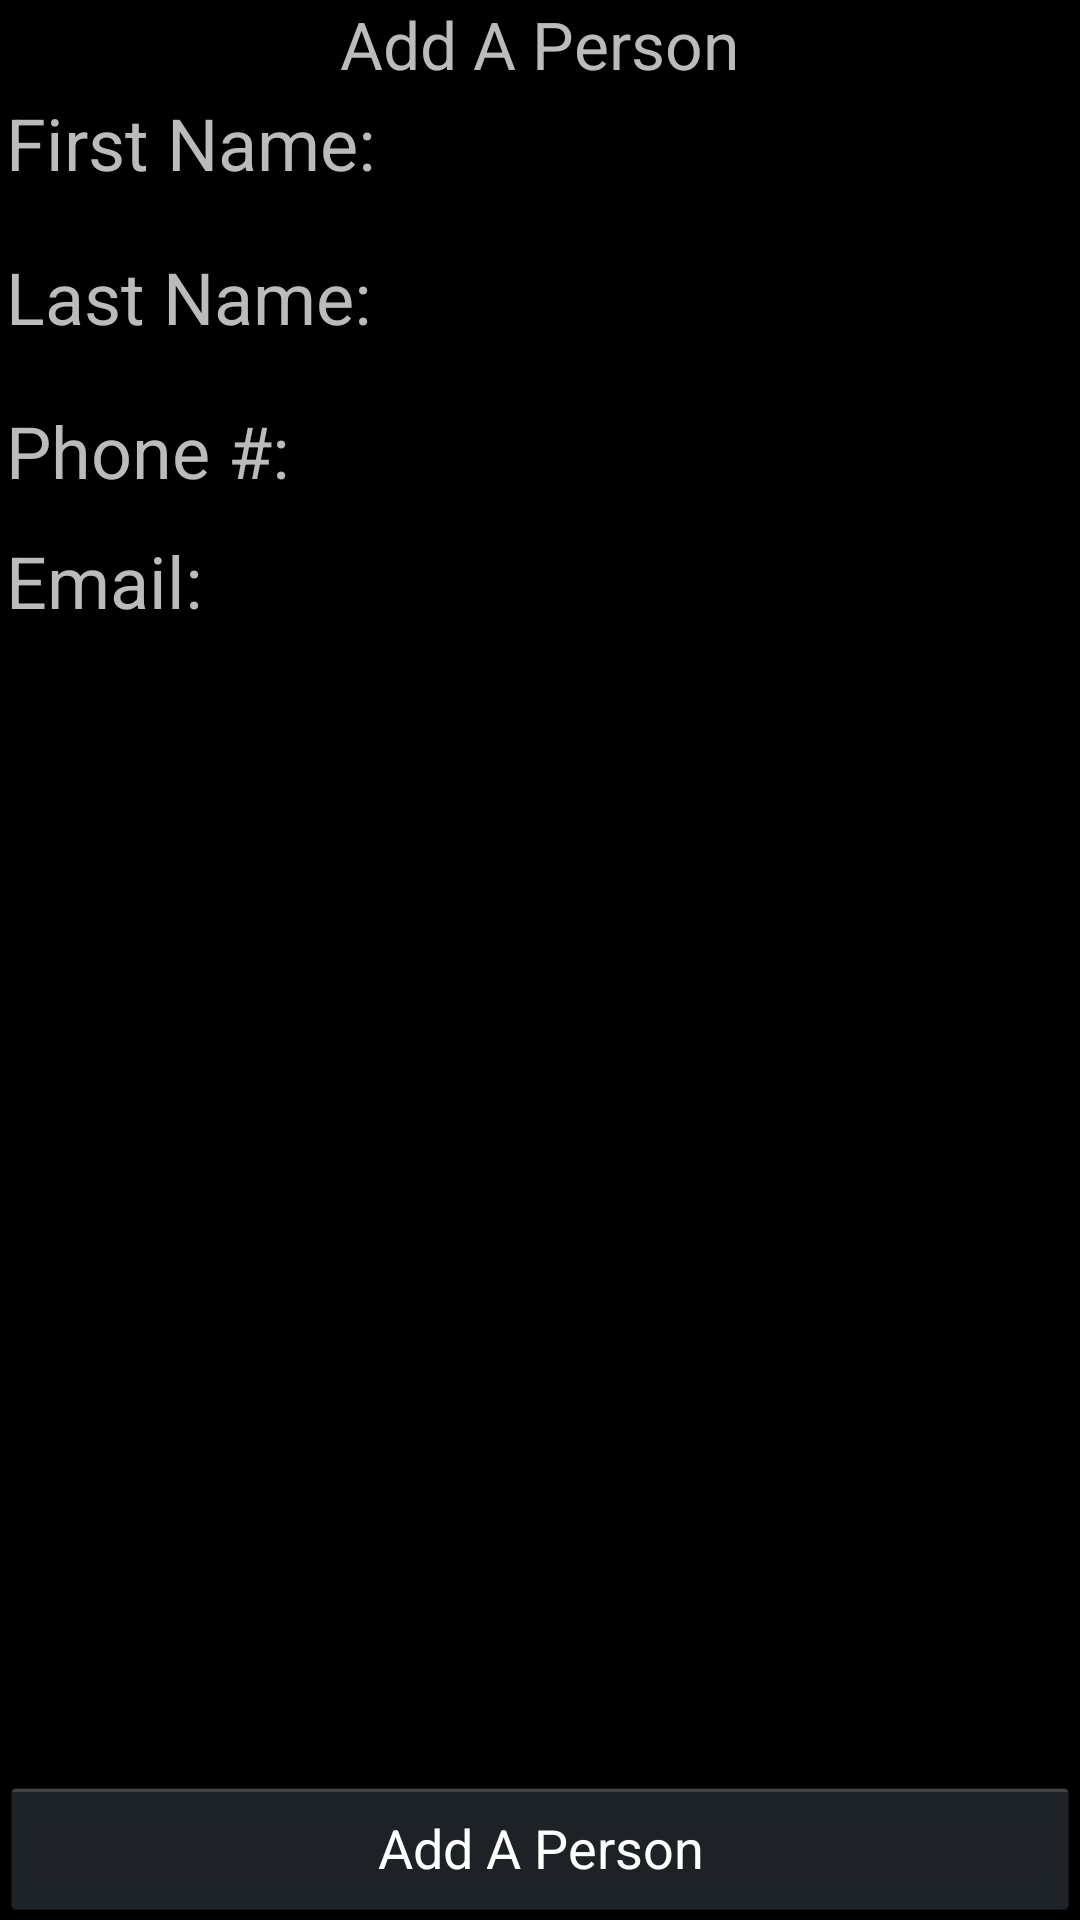

Here is an Android app screen rendered from its layout file. Give the layout XML and the strings, colors and styles it references.
<!-- AndroidManifest.xml: application theme AppTheme -->
<!-- res/layout/add_person_activity.xml -->
<?xml version="1.0" encoding="utf-8"?>
<LinearLayout xmlns:android="http://schemas.android.com/apk/res/android"
    android:orientation="vertical" android:layout_width="match_parent"
    android:layout_height="match_parent">

    <TextView
        android:layout_width="wrap_content"
        android:layout_height="wrap_content"
        android:textAppearance="?android:attr/textAppearanceLarge"
        android:text="@string/add_a_person"
        android:id="@+id/textView21"
        android:layout_gravity="center_horizontal"
        style="@style/Header" />

    <TableRow
        android:layout_width="match_parent"
        android:layout_height="wrap_content"
        style="@style/SignUpTableview">

        <TextView
            style="@style/SignUpTextView"
            android:text="@string/first_name"
            android:id="@+id/textView2" />

        <EditText
            android:layout_width="wrap_content"
            android:layout_height="wrap_content"
            android:inputType="textPersonName"
            android:ems="10"
            android:id="@+id/perFirstNameEt"
            style="@style/SignUpTextView" />
    </TableRow>

    <TableRow
        android:layout_width="match_parent"
        android:layout_height="wrap_content"
        style="@style/SignUpTableview">

        <TextView
            style="@style/SignUpTextView"
            android:text="@string/last_name"
            android:id="@+id/textView3b">
        </TextView>

        <EditText
            android:layout_width="wrap_content"
            android:layout_height="wrap_content"
            android:inputType="textPersonName"
            android:ems="10"
            android:id="@+id/perLastNameEt"
            style="@style/SignUpTextView" />
    </TableRow>

    <TableRow
        android:layout_width="match_parent"
        android:layout_height="wrap_content"
        style="@style/SignUpTableview">

        <TextView
            style="@style/SignUpTextView"
            android:text="@string/phone_number"
            android:id="@+id/textView3a">
        </TextView>

        <EditText
            android:layout_width="wrap_content"
            android:layout_height="wrap_content"
            android:inputType="phone"
            android:ems="10"
            android:id="@+id/perPhoneNum" />
    </TableRow>

    <TableRow
        android:layout_width="match_parent"
        android:layout_height="wrap_content"
        style="@style/SignUpTableview">

        <TextView
            style="@style/SignUpTextView"
            android:text="@string/email"
            android:id="@+id/textView3c">
        </TextView>

        <EditText
            android:layout_width="wrap_content"
            android:layout_height="wrap_content"
            android:inputType="textEmailAddress"
            android:ems="10"
            android:id="@+id/perEmail" />

    </TableRow>
    <Space
        android:layout_width="match_parent"
        android:layout_height="fill_parent"
        android:layout_weight="1" />



    <Button
        android:layout_width="fill_parent"
        android:layout_height="wrap_content"
        android:text="@string/add_a_person"
        android:id="@+id/perAcceptB"
        android:layout_alignParentTop="false"
        android:layout_centerInParent="true"
        style="@style/Buttons"
        android:onClick="perButtonClicked"
        android:nestedScrollingEnabled="false" />


</LinearLayout>
<!-- resources referenced by this layout -->
<resources>
  <string name="add_a_person">Add A Person</string>
  <string name="email">Email:</string>
  <string name="first_name">First Name:</string>
  <string name="last_name">Last Name:</string>
  <string name="phone_number">Phone #:</string>
  <style name="Buttons">
          <item name="android:layout_width">fill_parent</item>
          <item name="android:layout_height">wrap_content</item>
          <item name="android:textColor">@color/white </item>
      </style>
  <style name="SignUpTableview">
          <item name="android:layout_margin">2sp</item>
      </style>
  <style name="SignUpTextView">
          <item name="android:layout_width">match_parent</item>
          <item name="android:layout_height">fill_parent</item>
          <item name="android:layout_marginRight">5sp</item>
          <item name="android:textSize">24sp</item>
      </style>
  <style name="AppTheme" parent="@android:style/Theme.Holo">
          <item name="android:textColor">@color/light_gray</item>
          <item name="android:editTextColor">@color/white</item>
          <item name="android:windowActionBar">true</item>
      </style>
  <color name="white">#FFFFFF</color>
  <color name="light_gray">#BBBBBB</color>
</resources>
